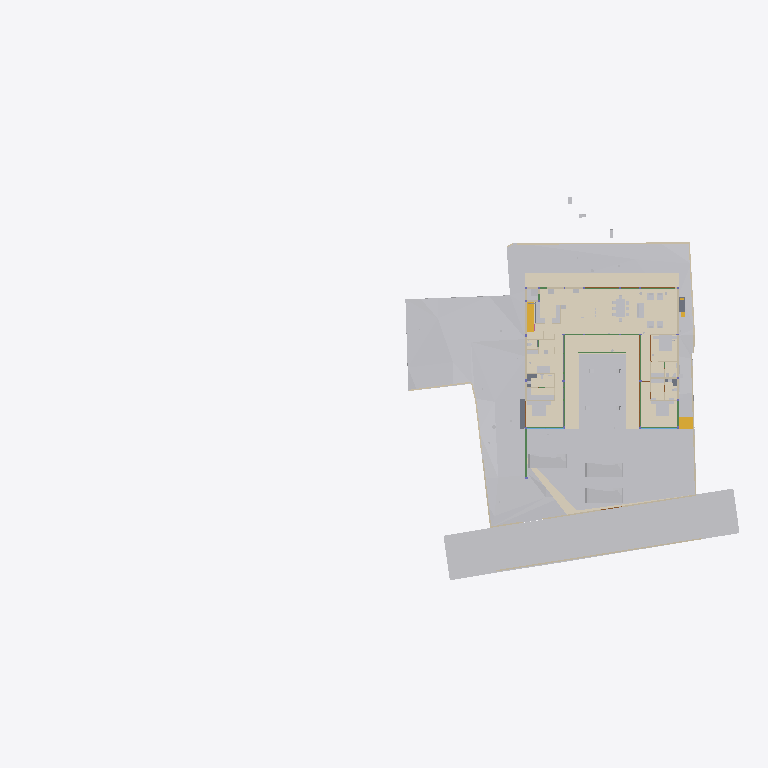
Plan cut of the same IFC building model at storey 'Electrical' (level 0.00 m, cut at 1.40 m), seen from above with north up, elements coloured by IFC class (only those large enough to see are counted): 33 other elements (light grey), 20 walls (beige), 13 coverings (cream), 12 beams (green), 4 slabs (grey), 4 doors (brown), 2 stair flights (yellow), 2 windows (light blue). Cut surfaces are drawn darker.
Extent 95.6 m × 52.8 m × 134.9 m (x, y, z). Storeys (13): FF at 0.00 m; GF Finished Floor Level at 0.00 m; SF at 0.00 m; FFLintel at 0.00 m; Ground Level at 0.00 m; Electrical at 0.00 m; Plumbing at 0.00 m; GF Floor Level at 0.00 m; schedule at 0.00 m; Road Level at 0.00 m; Terrace at 0.00 m; Areacalc at 0.00 m; GFLintel at 0.00 m. Elements (1624): 250 IfcBeam, 179 IfcWall, 177 IfcCovering, 132 IfcSwitchingDevice, 125 IfcPipeSegment, 110 IfcSlab, 61 IfcDoor, 57 IfcColumn, 52 IfcSanitaryTerminal, 51 IfcEarthworksCut, 46 IfcLightFixture, 45 IfcOutlet.

HEADER;
FILE_DESCRIPTION(('ViewDefinition [CoordinationView]'),'2;1');
FILE_NAME('Manilal.ifc','2026-09-16T15:10:25+05:30',(''),(''),'IfcOpenShell 0.8.6-alpha260823','Bonsai 0.8.6-alpha260823-144696c','');
FILE_SCHEMA(('IFC4X3'));
ENDSEC;
DATA;
#24581=IFCPROJECT('2TuuvCHJz54PsFPcraEbH$',$,'My Project',$,$,$,$,(#53,#354),#24580);
#35019=IFCSITE('0lpfVeOW52QfroqLYyHNY2',$,'My Site',$,$,#28,$,$,$,(8,51,2,500000),(76,44,20,0),$,$,$);
#35435=IFCBUILDING('0MzaWOaS178x5FMqOflU3C',$,'My Building',$,$,#33,$,$,$,$,$,$);
#30840=IFCBUILDINGSTOREY('09kFoqoxrCvB1_fcEsMZsQ',$,'FF',$,$,#157971,$,$,$,$);
#33791=IFCBUILDINGSTOREY('0zoFHJ9PnFW80M$mIVDQW3',$,'GF Finished Floor Level',$,$,#159791,$,$,$,$);
#35436=IFCBUILDINGSTOREY('0MckaoTknA3edZMUNhTyAK',$,'SF',$,$,#161321,$,$,$,$);
#35437=IFCBUILDINGSTOREY('0DtUgpQ1b6nBmkLmvc_ehu',$,'FFLintel',$,$,#159516,$,$,$,$);
#35438=IFCBUILDINGSTOREY('2nxT8wHGnDX9t8LjuK$yoz',$,'Ground Level',$,$,#160331,$,$,$,$);
#35439=IFCBUILDINGSTOREY('2JRfeNnUP7R92jcKtKmwj5',$,'Electrical',$,$,#5283,$,$,$,$);
#35440=IFCBUILDINGSTOREY('0fi$VcvNr0Zu6wnPuK6jDB',$,'Plumbing',$,$,#12883,$,$,$,$);
#35441=IFCBUILDINGSTOREY('0qJiDzySr4lhgisX7t8beM',$,'GF Floor Level',$,$,#160206,$,$,$,$);
#35442=IFCBUILDINGSTOREY('33UZQ2TSvAg8IY4x5QCp2i',$,'schedule',$,$,#161311,$,$,$,$);
#35448=IFCBUILDINGSTOREY('3LpnsPikv4mRTBpfC3WQtx',$,'Road Level',$,$,#35447,$,$,$,$);
#35454=IFCBUILDINGSTOREY('2oUibsQsXAPxeAaTU5dGGW',$,'Terrace',$,$,#161561,$,$,$,$);
#35455=IFCBUILDINGSTOREY('3JrIAq4xL0avIQ8pEnV5X6',$,'Areacalc',$,$,#28105,$,$,$,$);
#135844=IFCBUILDINGSTOREY('3zcetogIDA6wyARG1Gifp_',$,'GFLintel',$,$,#135860,$,$,$,$);
#33545=IFCGEOGRAPHICELEMENT('3hzKcHmG15MBT$Lf89GHXN',$,'PureSite',$,$,#159986,#33544,$,.TERRAIN.);
#29425=IFCGEOGRAPHICELEMENT('20M0x6_hv1D8u5ftoKpVy3',$,'Road',$,$,#158451,#29424,$,.TERRAIN.);
#19241=IFCEARTHWORKSFILL('1Znkwxu0n0meOY5Z$J5ocC',$,'New',$,$,#161456,#19240,$,.SLOPEFILL.);
#219631=IFCCOVERING('0ZC5kagY5CWeuwXahHyPSO',$,'Covering',$,$,#221910,#219630,$,$);
#220802=IFCCOVERING('0_sfUdWJL30geCimsSdPtS',$,'Covering',$,$,#221895,#220801,$,$);
#221653=IFCCOVERING('2wdHFKIQH8nR0bdVF7dd9y',$,'Covering',$,$,#221925,#221652,$,$);
#219364=IFCCOVERING('1tCLMQF7jBk85j9NY7TVer',$,'Covering',$,$,#255473,#219363,$,$);
#220858=IFCCOVERING('0J_g6hcTv9cRQ2USWWyPwz',$,'Covering',$,$,#221970,#220857,$,$);
#6599=IFCGEOGRAPHICELEMENT('1mqx3WFMb0_xZzgY5_pKpf',$,'Site',$,$,#6441,#6598,$,.TERRAIN.);
#31043=IFCEARTHWORKSFILL('3O_GobqT1E4v3eEFWom1zq',$,'Cube',$,$,#161481,#31042,$,.SLOPEFILL.);
#6804=IFCCOVERING('0wVm3FyC1DcRA3R7QYk_cw',$,'Covering',$,$,#231327,#6803,$,$);
#33377=IFCVEHICLE('375bP1QIr5xwaw0xewwnFn',$,'Vehicle',$,$,#159981,#33376,$,$);
#32708=IFCVEHICLE('1yICD2o296ROLrpKuhe72z',$,'Vehicle',$,$,#160001,#32707,$,$);
#33349=IFCVEHICLE('2$JJjIzDr6fuhTHFNPOXyx',$,'Vehicle',$,$,#159976,#33348,$,$);
#68931=IFCWALL('1WNacC15X0Xf0V_b60Qnrw',$,'Wall',$,$,#68916,#68930,$,$);
#230365=IFCCOVERING('33YPJfQ_1798XgyKzjpeW8',$,'Covering',$,$,#254150,#230376,$,$);
#7021=IFCWALL('3MfSYaOiTA4AjSKpPvRhyi',$,'Wall',$,$,#252394,#7020,$,$);
#14253=IFCFURNITURE('3B8s7E7fjDlO_NqnYQjYof',$,'Furniture',$,$,#159471,#14252,$,$);
#14232=IFCFURNITURE('39rrc9a3PCpOjz$eiTdf$W',$,'Furniture',$,$,#159466,#14231,$,$);
#19393=IFCSTAIRFLIGHT('0QDG9AXQX0PgjOZTZBSSJQ',$,'StairFlight',$,$,#179804,#19392,$,13,12,0.17916666544400728,0.15000000596046448,.STRAIGHT.);
#14211=IFCFURNITURE('2J33rbez11iRfVrYceM8DY',$,'Furniture',$,$,#159461,#14210,$,$);
#230420=IFCCOVERING('1Hlu5AQLTFZeJzaoXqYMcl',$,'Covering',$,$,#255840,#230431,$,$);
#32761=IFCSTAIRFLIGHT('1ZDkBQ51D0kPG3so_pcXF$',$,'StairFlight',$,$,#159961,#32760,$,5,4,0.139999997615814,0.300000011920929,.STRAIGHT.);
#8378=IFCFURNITURE('29pE85kkP97uASnGdXI9bH',$,'Furniture',$,$,#180846,#8377,$,$);
#212663=IFCCOVERING('3Ryb_FmWf79AGhLNhJtni2',$,'Covering',$,$,#212664,#212680,$,$);
#230390=IFCCOVERING('1N7dNKHw19gAf4PrOOHTCO',$,'Covering',$,$,#230419,#230401,$,$);
#134931=IFCSLAB('3kleOS9XbBv8E8cAC2MUMZ',$,'Slab',$,$,#188795,#134950,$,$);
#31012=IFCEARTHWORKSFILL('263qwxfur0Rg9ySw9RIZCG',$,'Cube',$,$,#161476,#31011,$,.SLOPEFILL.);
#181204=IFCFURNITURE('0ODBLVl4vF2hRjuWcOw_Ss',$,'Furniture',$,$,#181315,#181218,$,$);
#7124=IFCWALL('2oTy5UOG136OtM3IP_qiPs',$,'Wall',$,$,#252376,#7123,$,$);
#7070=IFCWALL('1HPS5ge59FQA3Ucv4$dmpm',$,'Wall',$,$,#160211,#7069,$,$);
#8882=IFCFURNITURE('3MXk8gWif1ohE$RfY6DOqq',$,'Furniture',$,$,#180891,#8881,$,$);
#136862=IFCBEAM('3GbMx_RdD5iPEcxuIXRpJq',$,'Beam',$,$,#159111,#136886,$,$);
#6825=IFCWALL('0dMaumaK11Re$pxoZyVSQ9',$,'Wall',$,$,#160216,#6824,$,$);
#6947=IFCWALL('2oOsi6buvCeB4sZT1ijFA2',$,'Wall',$,$,#160236,#6946,$,$);
#7198=IFCWALL('27WVA19Qv4efvQm6cWiqsn',$,'Wall',$,$,#160281,#7197,$,$);
#2860=IFCWALL('2ecVpX7frBE9HnXe73i5Ta',$,'Wall',$,$,#158051,#2859,$,$);
#2980=IFCWALL('2oouJeu9XF0PkUjeEvxQOm',$,'Wall',$,$,#250450,#2979,$,$);
#7055=IFCWALL('2Y2Bm57Cb8Exxz7st0aRUc',$,'Wall',$,$,#252254,#7054,$,$);
#2760=IFCWALL('1nWrLatmX5UucIWFwHwqn7',$,'Wall',$,$,#158031,#2759,$,$);
#180184=IFCSLAB('3XsDFGWD1BSA2mQGFV4y5P',$,'Slab',$,$,#186618,#180203,$,$);
#37240=IFCCOVERING('0PQrCkTx57dh$onY4WcnuP',$,'Covering',$,$,#212879,#37239,$,$);
#6967=IFCWALL('2QiW7TnGvAygi5PkoeW31n',$,'Wall',$,$,#160241,#6966,$,$);
#37317=IFCCOVERING('3S2yvLawD5mBaXS_3MAFeb',$,'Covering',$,$,#161931,#37316,$,$);
#221007=IFCCOVERING('0eeQQBOn5DlPEndOuaN3WU',$,'Covering',$,$,#253323,#221006,$,$);
#7336=IFCFURNITURE('297XdECV95zgrEUMPgoxvq',$,'Furniture',$,$,#166254,#7335,$,$);
#6852=IFCWALL('10l$0x7lzBbBMMGF1qxI0s',$,'Wall',$,$,#160221,#6851,$,$);
#3240=IFCWALL('2FDZc$1Z57bgSDQnhsHhc1',$,'Wall',$,$,#158146,#3239,$,$);
#282211=IFCSLAB('2wusIBnyr3kBuivOZsRtuf',$,'Slab',$,$,#282249,#282226,$,$);
#7524=IFCFURNITURE('2WOkgMLY9DaQ5N36UmDPHK',$,'Furniture',$,$,#159481,#7523,$,$);
#2740=IFCWALL('2UVtoYL$14dgND2FpfCTNX',$,'Wall',$,$,#180026,#2739,$,$);
#181316=IFCFURNITURE('1MiIGYkC95LB$TlinIkOCY',$,'Furniture',$,$,#181358,#181330,$,$);
#181359=IFCFURNITURE('1CXax7cz16Lw$iXoKcCv9S',$,'Furniture',$,$,#181391,#181373,$,$);
#112921=IFCBEAM('0Xe54XKeT5C8Mc$zxYiDws',$,'Beam',$,$,#158611,#112941,$,$);
#8170=IFCFURNITURE('264iryIv5DPeHKPV4n8Efc',$,'Furniture',$,$,#159376,#8169,$,$);
#8212=IFCFURNITURE('257RdHH05EBOcTJGwoEUlD',$,'Furniture',$,$,#180831,#8211,$,$);
#8233=IFCFURNITURE('07u5w712j3mw4b0aBksq9x',$,'Furniture',$,$,#180836,#8232,$,$);
#134741=IFCTRANSPORTELEMENT('03v1QXRab5hAQCg0k7uMmE',$,'TransportElement',$,$,#159086,#134740,$,$);
#117465=IFCBEAM('1BDG56Fo1EffTGVJWlrOSV',$,'Beam',$,$,#189206,#117489,$,$);
#181247=IFCFURNITURE('2IFqbQAc91SvFOWL9qQ_Hp',$,'Furniture',$,$,#181289,#181261,$,$);
#7178=IFCWALL('3DOK2PUDn3QwM2HLeZR6QD',$,'Wall',$,$,#160276,#7177,$,$);
#28903=IFCDOOR('0abo0sfkX2yO6I5W4AOpFJ',$,'Door',$,$,#188866,#28902,'8_9',$,$,$,$,$);
#29453=IFCDOOR('2t$p1hgeX2Y9d6XgGeH1wU',$,'Door',$,$,#158456,#29452,'10',$,$,$,$,$);
#118965=IFCBEAM('2q5rHihOD7Uew4LhP_Wmzu',$,'Beam',$,$,#188730,#118985,$,$);
#119657=IFCBEAM('1I8TXwdtzDKwOcUd9jNQh0',$,'Beam',$,$,#250845,#119677,$,$);
#181130=IFCFURNITURE('2BZ4PM4xL0mxhrgWeryD0z',$,'Furniture',$,$,#181193,#181144,$,$);
#17245=IFCBEAM('34KHkEeqDDGvK_5Fk8J57X',$,'Beam',$,$,#188725,#17244,$,$);
#119705=IFCBEAM('0PzT6ZxyD0ofbT8LQclMZU',$,'Beam',$,$,#162001,#119725,$,$);
#8191=IFCFURNITURE('0w5hTHOp59R8PIefbPbOxu',$,'Furniture',$,$,#180826,#8190,$,$);
#8254=IFCFURNITURE('0I7Hp4EB58Eh801L1SZ2MY',$,'Furniture',$,$,#180841,#8253,$,$);
#8275=IFCFURNITURE('12HNCs16rDfwTzmyXQzSEm',$,'Furniture',$,$,#159396,#8274,$,$);
#282324=IFCSLAB('1Bz5JcnOz6UuB2klQvtXeC',$,'Slab',$,$,#282378,#282335,$,$);
#2800=IFCWALL('1CCeDmF7D6CgViS7R2QfSU',$,'Wall',$,$,#159001,#2799,$,$);
#2640=IFCWALL('1zYAwAgZ94A9q2Xf$lP7Cn',$,'Wall',$,$,#158001,#2639,$,$);
#29351=IFCWINDOW('2LZJ1AvFfBbghYgOnSiaBb',$,'Window',$,$,#158446,#29350,'02',$,$,$,$,$);
#24570=IFCWINDOW('3e$JQaRRzFH9WozykfD$tZ',$,'Window',$,$,#158401,#24569,'11',$,$,$,$,$);
#3140=IFCWALL('3HoUgi9751ffyJn8Tt97uA',$,'Wall',$,$,#158121,#3139,$,$);
#118488=IFCBEAM('1yDzZODt9DqAxC$9vdp28d',$,'Beam',$,$,#188685,#118508,$,$);
#117924=IFCBEAM('26MWo7Q3r89h34tnyV3VqO',$,'Beam',$,$,#158826,#117948,$,$);
#7295=IFCFURNITURE('2ZM40$ZAb70PRrzHW9LpJ8',$,'Furniture',$,$,#159336,#7294,$,$);
#30640=IFCDOOR('1FURQyngn3FeKsLNkPNa6l',$,'Door',$,$,#158486,#107498,'18',$,$,$,$,$);
#29649=IFCDOOR('3_z$HjegXDoQKWubeZWTkS',$,'Door',$,$,#255478,#107765,'16',$,$,$,$,$);
#113409=IFCBEAM('1ikXLNgDz6TvuB0i8WCRRt',$,'Beam',$,$,#188640,#113429,$,$);
#113619=IFCBEAM('29wGKuRwHDGQ$_XRPZHv2c',$,'Beam',$,$,#158656,#113639,$,$);
#113666=IFCBEAM('23IEHcmXv5T8IPdcjVIYBX',$,'Beam',$,$,#188645,#113686,$,$);
#57245=IFCWASTETERMINAL('0JT_xL3PPDzO_JIHqa1ORQ',$,'WasteTerminal',$,$,#57236,#57244,$,$);
#57259=IFCWASTETERMINAL('04rWQVzPD6qPOBwfQan54a',$,'WasteTerminal',$,$,#189282,#57258,$,$);
#2880=IFCWALL('2sYuhccprBsBolIfSKHX1A',$,'Wall',$,$,#158056,#2879,$,$);
#7483=IFCFURNITURE('2xTMk_x9f9Fg$66m5Mz6NH',$,'Furniture',$,$,#159476,#7482,$,$);
#12967=IFCELECTRICAPPLIANCE('1eEaYeX5DEbxuBNwn_MOC2',$,'ElectricAppliance','655L LG Double Door',$,#250430,#247629,$,$);
ENDSEC;
